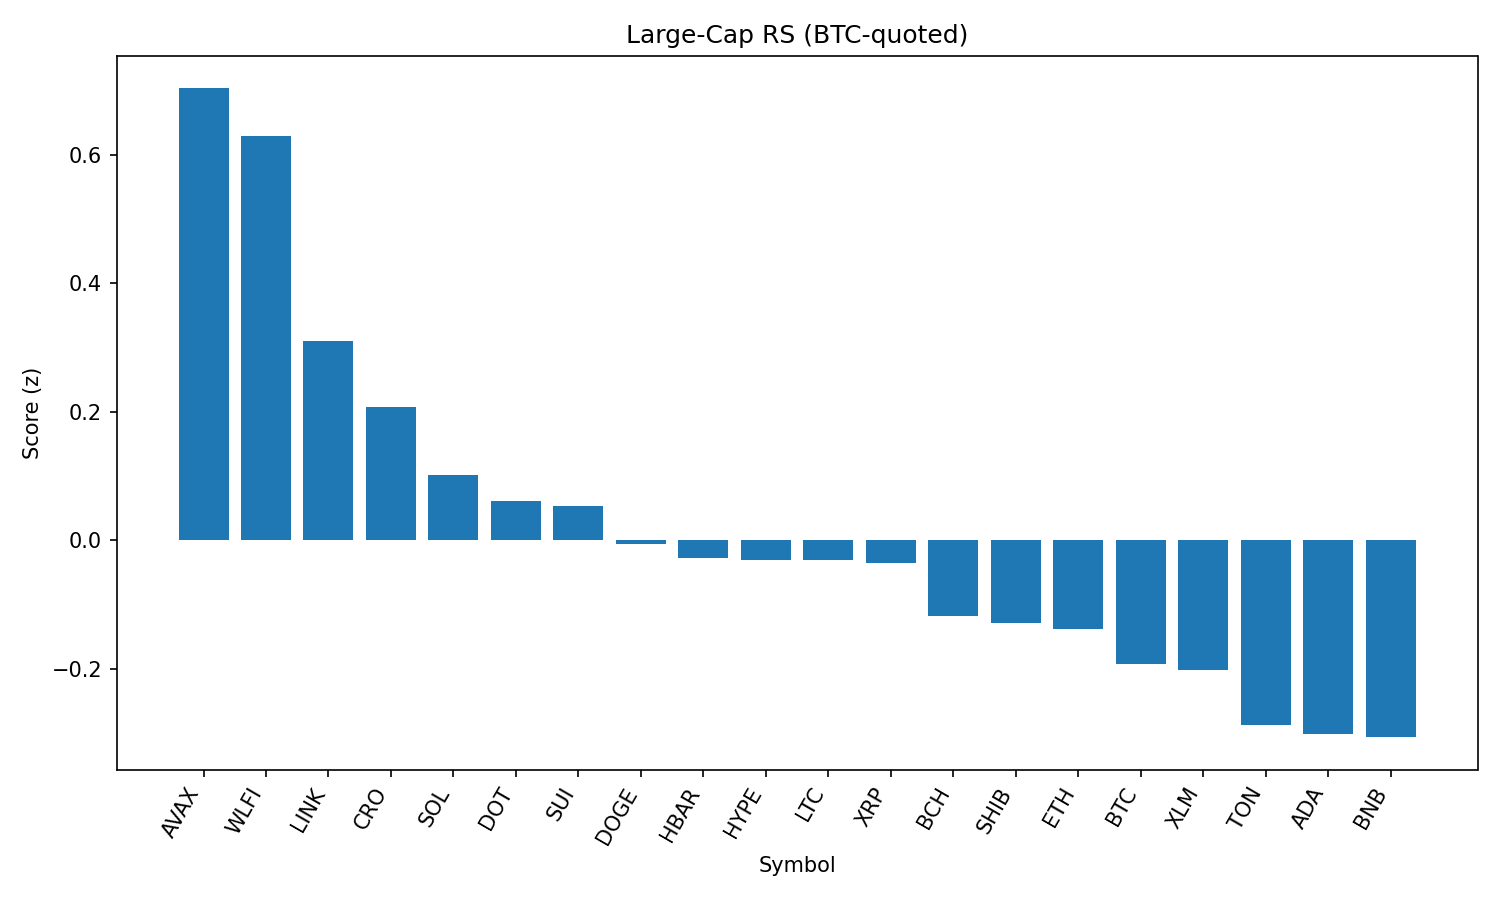

The file beside this chart, header and first rows:
rank, name, symbol, price_btc, price_usd, pct_1h_btc, pct_24h_btc, pct_7d_btc, market_cap_rank, market_cap_usd, volume_usd, score
1, Avalanche, AVAX, 0.0002169, 23.9, 1.132, 1.351, 2.215, 22, 10089833472, 728648640, 0.7028
2, World Liberty Financial, WLFI, 2.14e-06, 0.2356, 3.286, -17.29, 0.0, 32, 6489089173, 2641851612, 0.6286
3, Chainlink, LINK, 0.0002112, 23.27, 0.8748, -0.8281, 0.08659, 13, 15796720176, 1269514639, 0.3108
4, Cronos, CRO, 2.38e-06, 0.2622, 0.5186, -6.981, 65.34, 26, 8833783186, 207503609, 0.2072
5, Solana, SOL, 0.001838, 202.4, 0.364, -0.06235, 7.507, 6, 109476797429, 6912738062, 0.1012
6, Polkadot, DOT, 3.428e-05, 3.78, 0.381, 0.495, -0.6392, 35, 5756584706, 339504374, 0.06096
7, Sui, SUI, 2.978e-05, 3.28, 0.3049, 1.293, -2.838, 19, 11718901879, 1236335387, 0.05386
8, Dogecoin, DOGE, 1.94e-06, 0.2137, 0.3508, -0.3486, 1.523, 9, 32247823963, 2525791550, -0.005465
9, Hedera, HBAR, 1.98e-06, 0.2186, 0.4403, -0.2666, -6.842, 24, 9279663030, 279701352, -0.02681
10, Hyperliquid, HYPE, 0.0004015, 44.23, 0.566, -2.203, 0.1082, 17, 11997507063, 366997627, -0.02999
11, Litecoin, LTC, 0.001002, 110.4, 0.2908, 0.09959, 0.009081, 27, 8432078365, 551343813, -0.03034
12, XRP, XRP, 2.541e-05, 2.8, 0.2703, 0.4237, -3.217, 4, 166721777866, 7415338342, -0.03507
13, Bitcoin Cash, BCH, 0.005109, 562.9, -0.2527, 3.252, 3.157, 21, 11213239593, 282701304, -0.117
14, Shiba Inu, SHIB, 1.11191e-10, 1.225e-05, 0.164, -0.07255, 0.8102, 30, 7218746294, 266762014, -0.1282
15, Ethereum, ETH, 0.03978, 4383, 0.3855, -2.453, -0.7461, 2, 529209498014, 30857971402, -0.1374
16, Bitcoin, BTC, 1.0, 110182, 0.0, 0.0, 0.0, 1, 2195774907786, 42979639416, -0.1919
17, Stellar, XLM, 3.27e-06, 0.3608, -0.021, 1.573, -7.111, 20, 11338272889, 353303848, -0.2021
18, Toncoin, TON, 2.848e-05, 3.14, 0.1286, -1.428, -0.8113, 29, 8059319261, 141468949, -0.2869
19, Cardano, ADA, 7.4e-06, 0.8156, 0.04355, -0.669, -2.931, 11, 29825435695, 1748619595, -0.3013
20, BNB, BNB, 0.007736, 852.4, 0.1938, -2.357, 0.2236, 5, 118682805538, 1557149970, -0.3059
21, TRON, TRX, 3.08e-06, 0.3391, 0.1528, -2.005, -1.733, 10, 32107406740, 842599210, -0.3271
